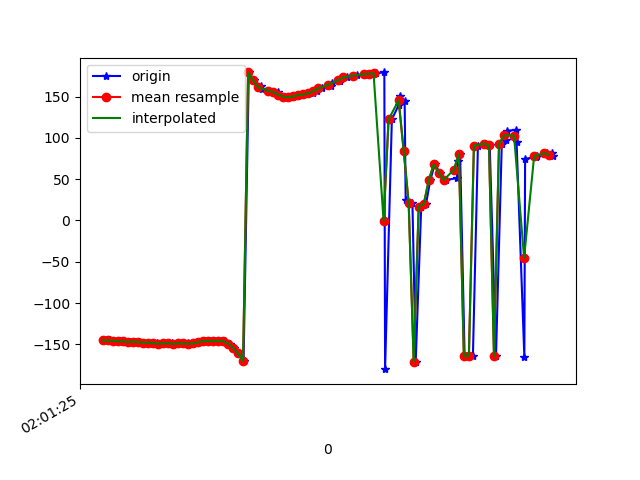

The data file committed next to this chart (first rows):
1617847285748, 542929303955925, -145.03525, 27.470167, -29.431196
1617847285751, 542929323186695, -145.2, 27.62, -29.33
1617847285771, 542929342417465, -145.3, 28.6, -30.18
1617847285787, 542929361648235, -145.3, 28.6, -30.31
1617847285808, 542929380879005, -146.4, 29.29, -30.2
1617847285826, 542929400109775, -146.2, 29.39, -30.61
1617847285851, 542929419340545, -147, 29.69, -30.05
1617847285870, 542929438571315, -146.7, 30.07, -30.82
1617847285885, 542929457802085, -147.1, 30.08, -30.49
1617847285901, 542929477032855, -147.9, 30.55, -30.7
1617847285920, 542929496263625, -147.8, 30.13, -31.25
1617847285940, 542929515494395, -148.7, 30.46, -31.2
1617847285959, 542929534725165, -148.4, 30, -32.48
1617847285977, 542929553955935, -149, 29.61, -32.51
1617847285998, 542929573186705, -148.8, 30.19, -33.84
1617847286017, 542929592417475, -148.6, 29.83, -35.05
1617847286037, 542929611648245, -149.5, 30.01, -35.1
1617847286055, 542929630879015, -148.6, 30.37, -36.98
1617847286079, 542929650109785, -148.9, 30.04, -37.74
1617847286094, 542929669340555, -149.2, 30.6, -38.57
1617847286114, 542929688571325, -148.8, 31.18, -39.39
1617847286131, 542929707802095, -147.5, 32.19, -40.57
1617847286150, 542929727032865, -146.1, 34.28, -41.57
1617847286169, 542929746263635, -145.9, 37.14, -41.16
1617847286188, 542929765494405, -146.1, 40.47, -39.55
1617847286208, 542929784725175, -145.7, 43.71, -37.02
1617847286230, 542929803955945, -146.2, 47.42, -32.72
1617847286246, 542929823186715, -149, 51.64, -25.73
1617847286265, 542929842417485, -154, 55.89, -16.13
1617847286284, 542929861648255, -161, 60.15, -4.302
1617847286302, 542929880879025, -170.2, 63.56, 10.31
1617847286323, 542929900109795, 179.2, 64.85, 26.55
1617847286342, 542929919340565, 169.7, 64.26, 41.5
1617847286370, 542929938571335, 163, 62.57, 53.02
1617847286377, 542929957802105, 159.1, 60.33, 61.17
1617847286405, 542929977032875, 157.2, 57.83, 66.71
1617847286438, 542929996263645, 155.3, 55.54, 71.05
1617847286442, 542930015494415, 152.4, 53.71, 74.94
1617847286465, 542930034725185, 149.8, 52.19, 77.55
1617847286488, 542930053955955, 149.1, 50.78, 77.8
1617847286507, 542930073186725, 150.3, 49.3, 76.12
1617847286530, 542930092417495, 151.5, 47.82, 73.69
1617847286532, 542930111648265, 152.1, 46.51, 71.04
1617847286554, 542930130879035, 152.6, 45.52, 67.74
1617847286577, 542930150109805, 154, 44.72, 63.46
1617847286596, 542930169340575, 156.6, 43.81, 58.08
1617847286616, 542930188571345, 159.8, 42.69, 52.02
1617847286652, 542930207802115, 162.9, 41.5, 45.52
1617847286656, 542930227032885, 165.9, 40.06, 38.75
1617847286686, 542930246263655, 168.8, 38.16, 31.98
1617847286689, 542930265494425, 171.2, 35.97, 25.37
1617847286716, 542930284725195, 173.2, 33.89, 18.95
1617847286742, 542930303955965, 174.8, 31.86, 12.91
1617847286755, 542930323186735, 176, 29.61, 7.425
1617847286781, 542930342417505, 176.8, 27.11, 2.503
1617847286817, 542930361648275, 177.4, 24.67, -2.012
1617847286820, 542930380879045, 177.9, 22.59, -6.124
1617847286830, 542930400109815, 178.4, 21.08, -9.827
1617847286863, 542930419340585, 179.1, 20.05, -13.19
1617847286866, 542930438571355, -180, 19.36, -16.13
1617847286893, 542930457802125, 122.3, 32.86, -23.95
... 34 more rows
